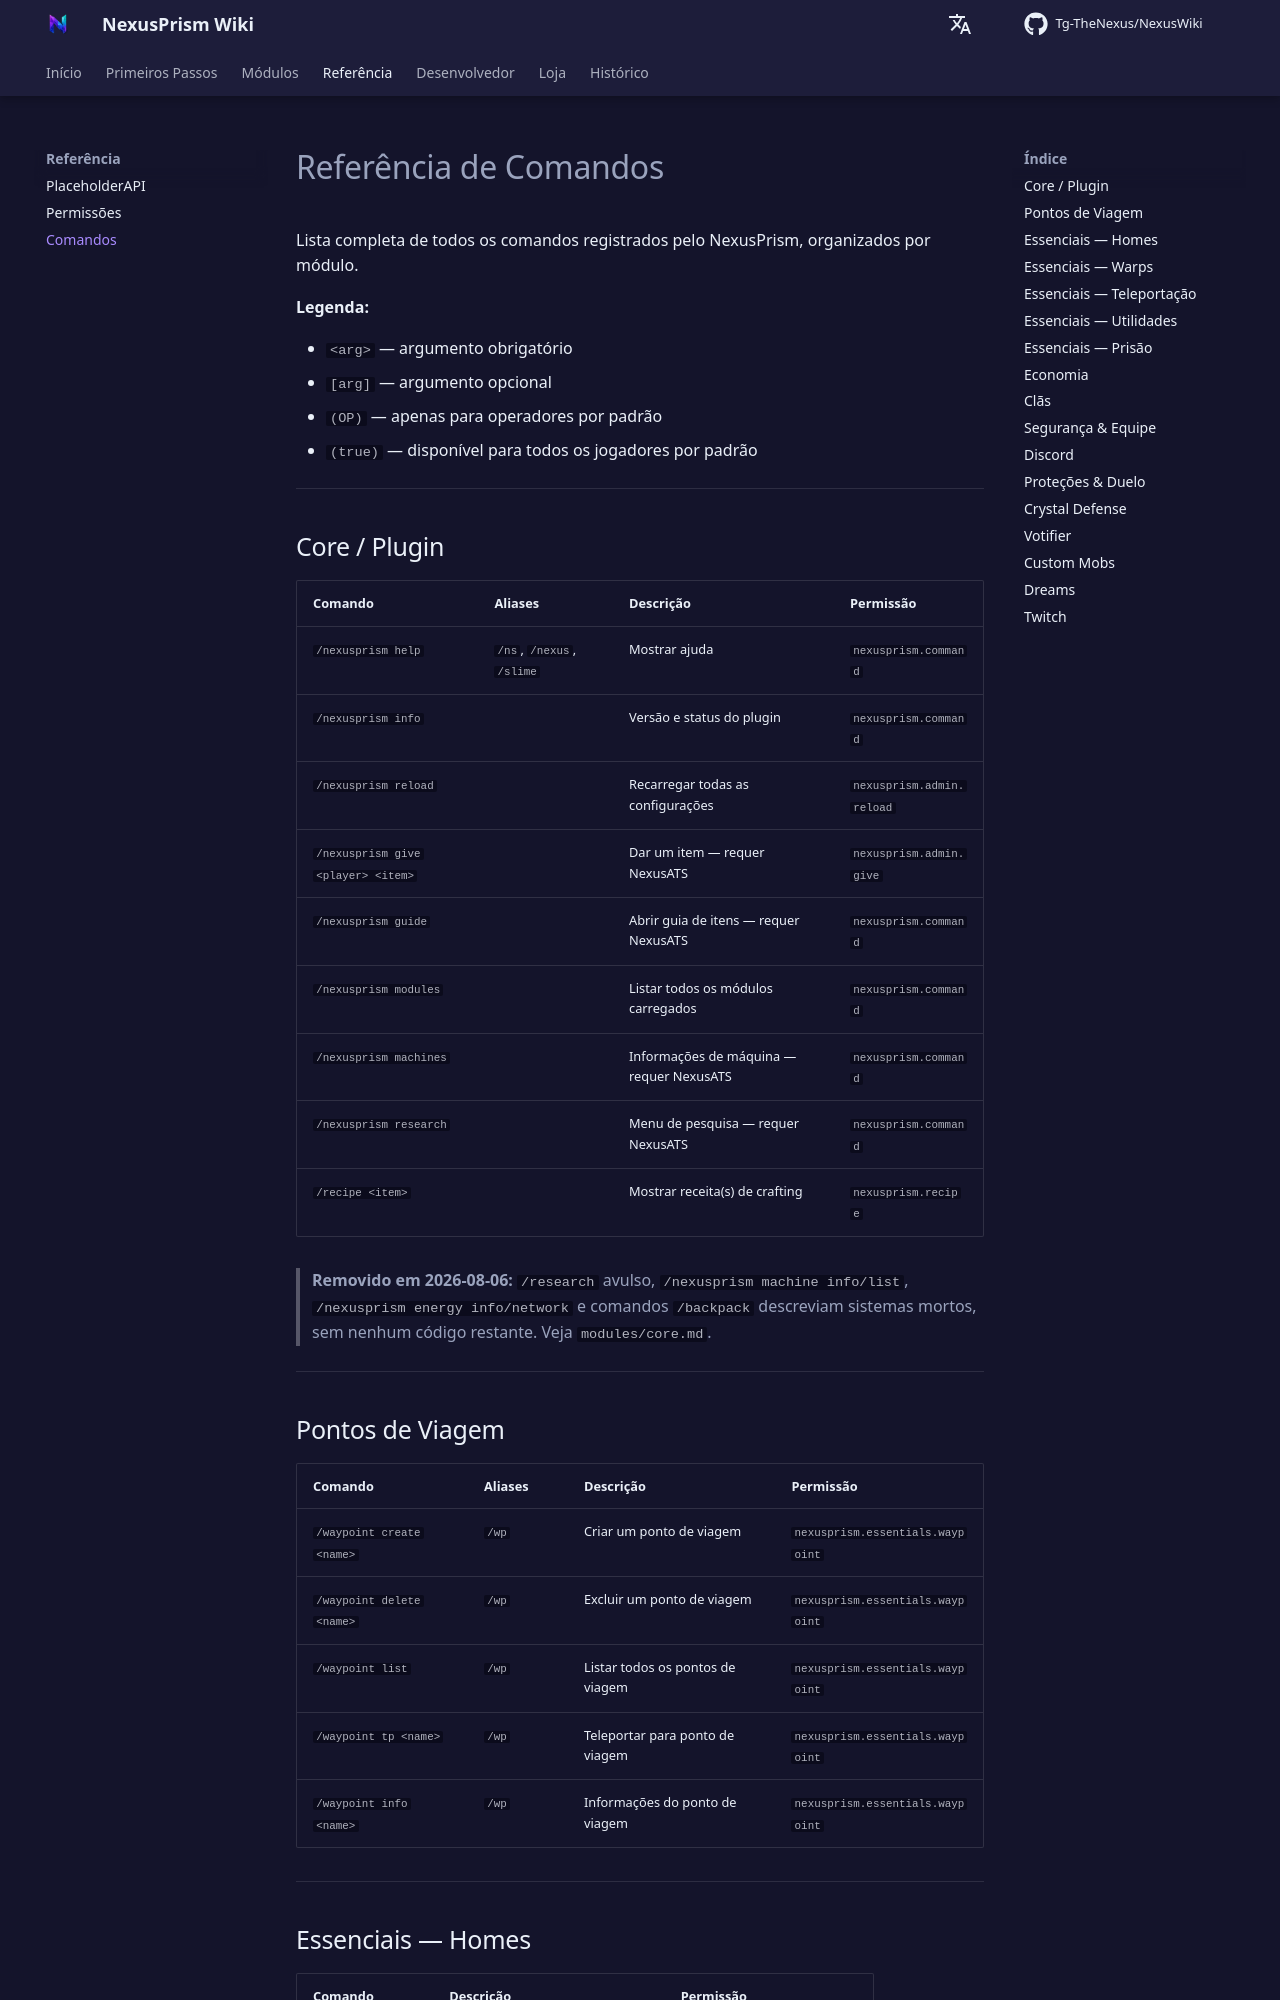

repository: Tg-TheNexus/NexusWiki · page: reference/commands/index.html · generator: mkdocs

# Referência de Comandos

Lista completa de todos os comandos registrados pelo NexusPrism, organizados por módulo.

**Legenda:**

- `<arg>` — argumento obrigatório
- `[arg]` — argumento opcional
- `(OP)` — apenas para operadores por padrão
- `(true)` — disponível para todos os jogadores por padrão

---

## Core / Plugin

| Comando | Aliases | Descrição | Permissão |
| --- | --- | --- | --- |
| `/nexusprism help` | `/ns`, `/nexus`, `/slime` | Mostrar ajuda | `nexusprism.command` |
| `/nexusprism info` | | Versão e status do plugin | `nexusprism.command` |
| `/nexusprism reload` | | Recarregar todas as configurações | `nexusprism.admin.reload` |
| `/nexusprism give <player> <item>` | | Dar um item — requer NexusATS | `nexusprism.admin.give` |
| `/nexusprism guide` | | Abrir guia de itens — requer NexusATS | `nexusprism.command` |
| `/nexusprism modules` | | Listar todos os módulos carregados | `nexusprism.command` |
| `/nexusprism machines` | | Informações de máquina — requer NexusATS | `nexusprism.command` |
| `/nexusprism research` | | Menu de pesquisa — requer NexusATS | `nexusprism.command` |
| `/recipe <item>` | | Mostrar receita(s) de crafting | `nexusprism.recipe` |

> **Removido em 2026-08-06:** `/research` avulso, `/nexusprism machine info/list`,
> `/nexusprism energy info/network` e comandos `/backpack` descreviam sistemas mortos, sem
> nenhum código restante. Veja `modules/core.md`.

---

## Pontos de Viagem

| Comando | Aliases | Descrição | Permissão |
| --- | --- | --- | --- |
| `/waypoint create <name>` | `/wp` | Criar um ponto de viagem | `nexusprism.essentials.waypoint` |
| `/waypoint delete <name>` | `/wp` | Excluir um ponto de viagem | `nexusprism.essentials.waypoint` |
| `/waypoint list` | `/wp` | Listar todos os pontos de viagem | `nexusprism.essentials.waypoint` |
| `/waypoint tp <name>` | `/wp` | Teleportar para ponto de viagem | `nexusprism.essentials.waypoint` |
| `/waypoint info <name>` | `/wp` | Informações do ponto de viagem | `nexusprism.essentials.waypoint` |

---

## Essenciais — Homes

| Comando | Descrição | Permissão |
| --- | --- | --- |
| `/home [name]` | Teleportar para um home | `nexusprism.essentials.home` |
| `/home list` | Listar todos os homes | `nexusprism.essentials.home` |
| `/sethome <name>` | Definir home na localização atual | `nexusprism.essentials.home` |
| `/delhome <name>` | Excluir um home | `nexusprism.essentials.home` |

---
